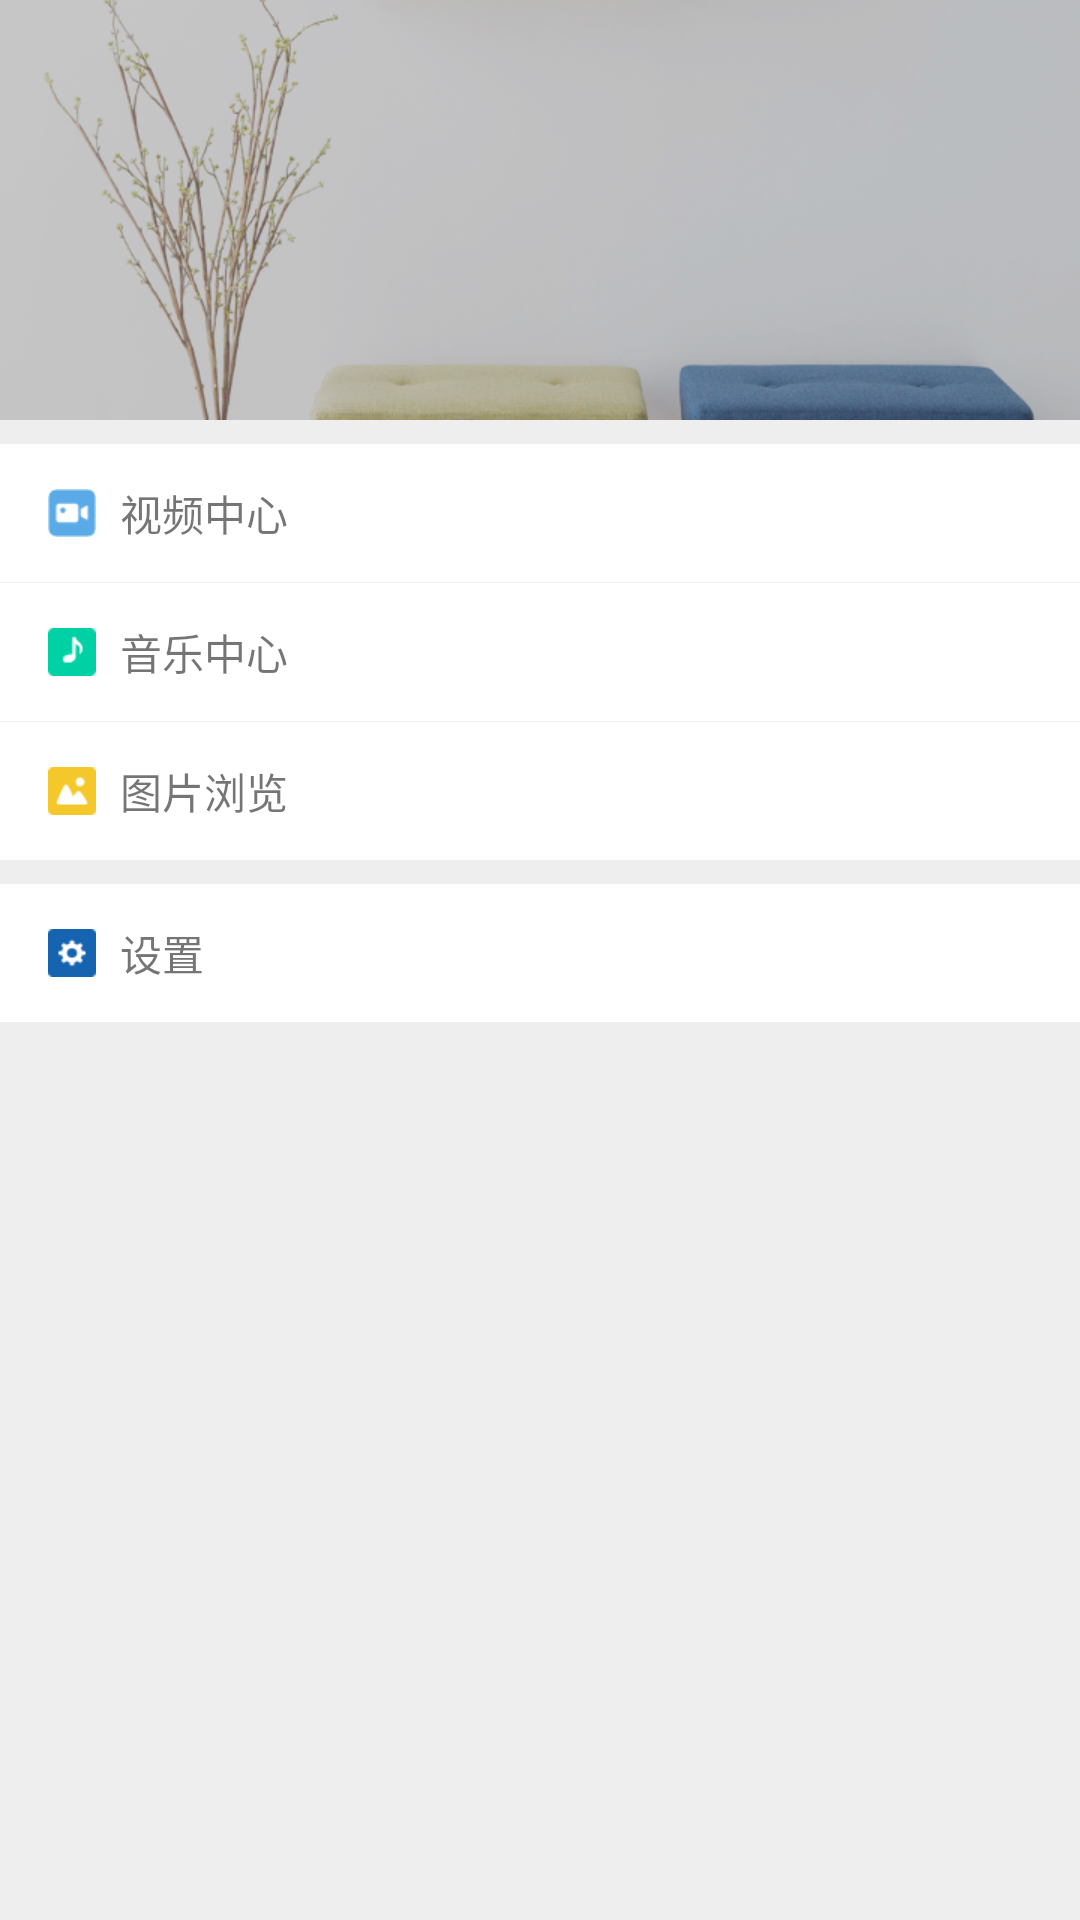

This screen was rendered from an Android layout file. Write that file and the resources it references.
<!-- AndroidManifest.xml: application theme AppTheme -->
<!-- res/layout/nav_main.xml -->
<?xml version="1.0" encoding="utf-8"?>
<LinearLayout xmlns:android="http://schemas.android.com/apk/res/android"
    android:layout_width="match_parent"
    android:layout_height="match_parent"
    android:orientation="vertical">


    <ImageView
        android:layout_width="match_parent"
        android:layout_height="wrap_content"
        android:scaleType="fitXY"
        android:src="@mipmap/nav_p" />

    <TextView
        android:layout_width="match_parent"
        android:layout_height="@dimen/item_height"
        android:layout_marginTop="8dp"
        android:background="@drawable/item_sel"
        android:drawableLeft="@mipmap/ic_nav_video"
        android:drawablePadding="8dp"
        android:gravity="center_vertical"
        android:paddingLeft="16dp"
        android:text="视频中心" />

    <TextView
        android:id="@+id/textView2"
        android:layout_width="match_parent"
        android:layout_height="@dimen/item_height"
        android:layout_marginTop="1px"
        android:background="@drawable/item_sel"
        android:drawableLeft="@mipmap/ic_nav_music"
        android:drawablePadding="8dp"
        android:gravity="center_vertical"
        android:paddingLeft="16dp"
        android:text="音乐中心" />

    <TextView
        android:layout_width="match_parent"
        android:layout_height="@dimen/item_height"
        android:layout_marginTop="1px"
        android:background="@drawable/item_sel"
        android:drawableLeft="@mipmap/ic_nav_pitch"
        android:drawablePadding="8dp"
        android:gravity="center_vertical"
        android:paddingLeft="16dp"
        android:text="图片浏览" />


    <TextView
        android:layout_width="match_parent"
        android:layout_height="@dimen/item_height"
        android:layout_marginTop="8dp"
        android:background="@drawable/item_sel"
        android:drawableLeft="@mipmap/ic_nav_set"
        android:drawablePadding="8dp"
        android:gravity="center_vertical"
        android:paddingLeft="16dp"
        android:text="设置" />


</LinearLayout>
<!-- resources referenced by this layout -->
<resources>
  <dimen name="item_height">46dp</dimen>
  <!-- drawable item_sel (drawable) -->
  <?xml version="1.0" encoding="utf-8"?>
  <selector xmlns:android="http://schemas.android.com/apk/res/android">
      <item android:state_pressed="true">
          <shape>
              <solid android:color="#fefefe" />
          </shape>
      </item>
      <item android:state_pressed="false">
          <shape>
              <solid android:color="@color/colorWhite" />
          </shape>
      </item>
  </selector>
  <!-- mipmap ic_nav_music: png bitmap (mipmap-xhdpi, 554 bytes) -->
  <!-- mipmap ic_nav_pitch: png bitmap (mipmap-xhdpi, 538 bytes) -->
  <!-- mipmap ic_nav_set: png bitmap (mipmap-xhdpi, 586 bytes) -->
  <!-- mipmap ic_nav_video: png bitmap (mipmap-xhdpi, 546 bytes) -->
  <!-- mipmap nav_p: png bitmap (mipmap-xhdpi, 165523 bytes) -->
  <style name="AppTheme" parent="Theme.AppCompat.Light.NoActionBar">
          
          <item name="colorPrimary">@color/colorPrimary</item>
          <item name="colorPrimaryDark">@color/colorPrimaryDark</item>
          <item name="colorAccent">@color/colorAccent</item>
          <item name="android:windowBackground">@color/colorWindowBackground</item>
          <item name="android:windowSoftInputMode">adjustUnspecified|stateHidden</item>
          <item name="android:windowContentTransitions" tools:targetApi="lollipop">true</item>
      </style>
  <color name="colorWhite">#FFFFFFFF</color>
  <color name="colorPrimary">#03A9F4</color>
  <color name="colorPrimaryDark">#03A9F4</color>
  <color name="colorAccent">#03A9F4</color>
  <color name="colorWindowBackground">#FFEEEEEE</color>
</resources>
